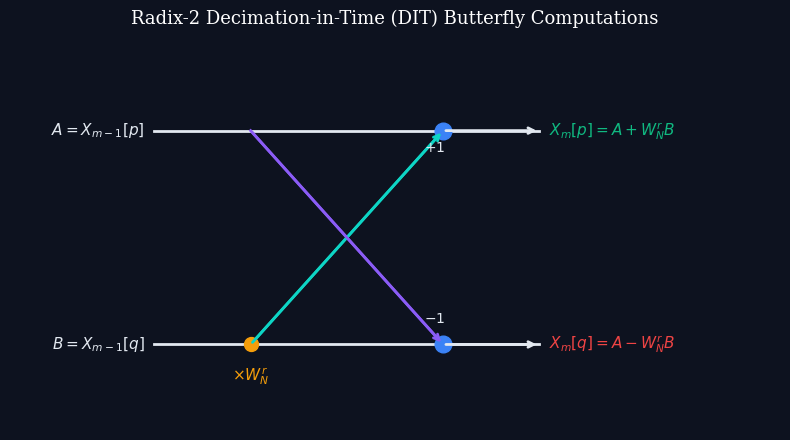

Python code for this plot:
import os
import numpy as np
import matplotlib.pyplot as plt

os.makedirs("images", exist_ok=True)

# Dark mode styling parameters
plt.style.use('dark_background')
plt.rcParams['font.family'] = 'serif'
plt.rcParams['font.size'] = 10
plt.rcParams['axes.grid'] = False
plt.rcParams['figure.facecolor'] = '#0d121f'
plt.rcParams['axes.facecolor'] = '#0d121f'
plt.rcParams['savefig.facecolor'] = '#0d121f'

# -------------------------------------------------------------
# Plot: Radix-2 DIT FFT Butterfly Flow Graph
# -------------------------------------------------------------
fig, ax = plt.subplots(figsize=(8, 4.5))

# Draw horizontal lines for channels
ax.plot([0, 4], [2, 2], color='#e2e8f0', linewidth=2)
ax.plot([0, 4], [0, 0], color='#e2e8f0', linewidth=2)

# Draw cross paths
ax.plot([1, 3], [2, 0], color='#8b5cf6', linestyle='-', linewidth=2, label='Cross Addition/Subtraction')
ax.plot([1, 3], [0, 2], color='#0dd5c5', linestyle='-', linewidth=2)

# Draw arrow heads
ax.annotate('', xy=(3, 2), xytext=(1, 0), arrowprops=dict(arrowstyle="->", color='#0dd5c5', lw=2))
ax.annotate('', xy=(3, 0), xytext=(1, 2), arrowprops=dict(arrowstyle="->", color='#8b5cf6', lw=2))
ax.annotate('', xy=(4, 2), xytext=(3, 2), arrowprops=dict(arrowstyle="->", color='#e2e8f0', lw=2))
ax.annotate('', xy=(4, 0), xytext=(3, 0), arrowprops=dict(arrowstyle="->", color='#e2e8f0', lw=2))

# Draw multiplication/addition nodes
ax.plot([3, 3], [2, 0], 'o', color='#3b82f6', markersize=12)
ax.plot([1], [0], 'o', color='#f59e0b', markersize=10, label='Twiddle Multiplication')

# Add text labels
ax.text(-0.1, 2, r"$A = X_{m-1}[p]$", fontsize=11, color='#e2e8f0', ha='right', va='center')
ax.text(-0.1, 0, r"$B = X_{m-1}[q]$", fontsize=11, color='#e2e8f0', ha='right', va='center')

ax.text(1, -0.3, r"$\times W_N^r$", fontsize=11, color='#f59e0b', ha='center', va='center')

# Summation results
ax.text(4.1, 2, r"$X_m[p] = A + W_N^r B$", fontsize=11, color='#10b981', ha='left', va='center')
ax.text(4.1, 0, r"$X_m[q] = A - W_N^r B$", fontsize=11, color='#ef4444', ha='left', va='center')

# Add path multiplier signs
ax.text(2.8, 1.8, r"$+1$", fontsize=10, color='#e2e8f0')
ax.text(2.8, 0.2, r"$-1$", fontsize=10, color='#e2e8f0')

ax.set_title("Radix-2 Decimation-in-Time (DIT) Butterfly Computations", fontsize=13, pad=15)
ax.set_xlim(-1.5, 6.5)
ax.set_ylim(-0.8, 2.8)
ax.axis('off')

plt.tight_layout()
plt.savefig("images/fft_butterfly.png", dpi=300)
plt.close()

print("Lecture 10 images generated successfully.")
